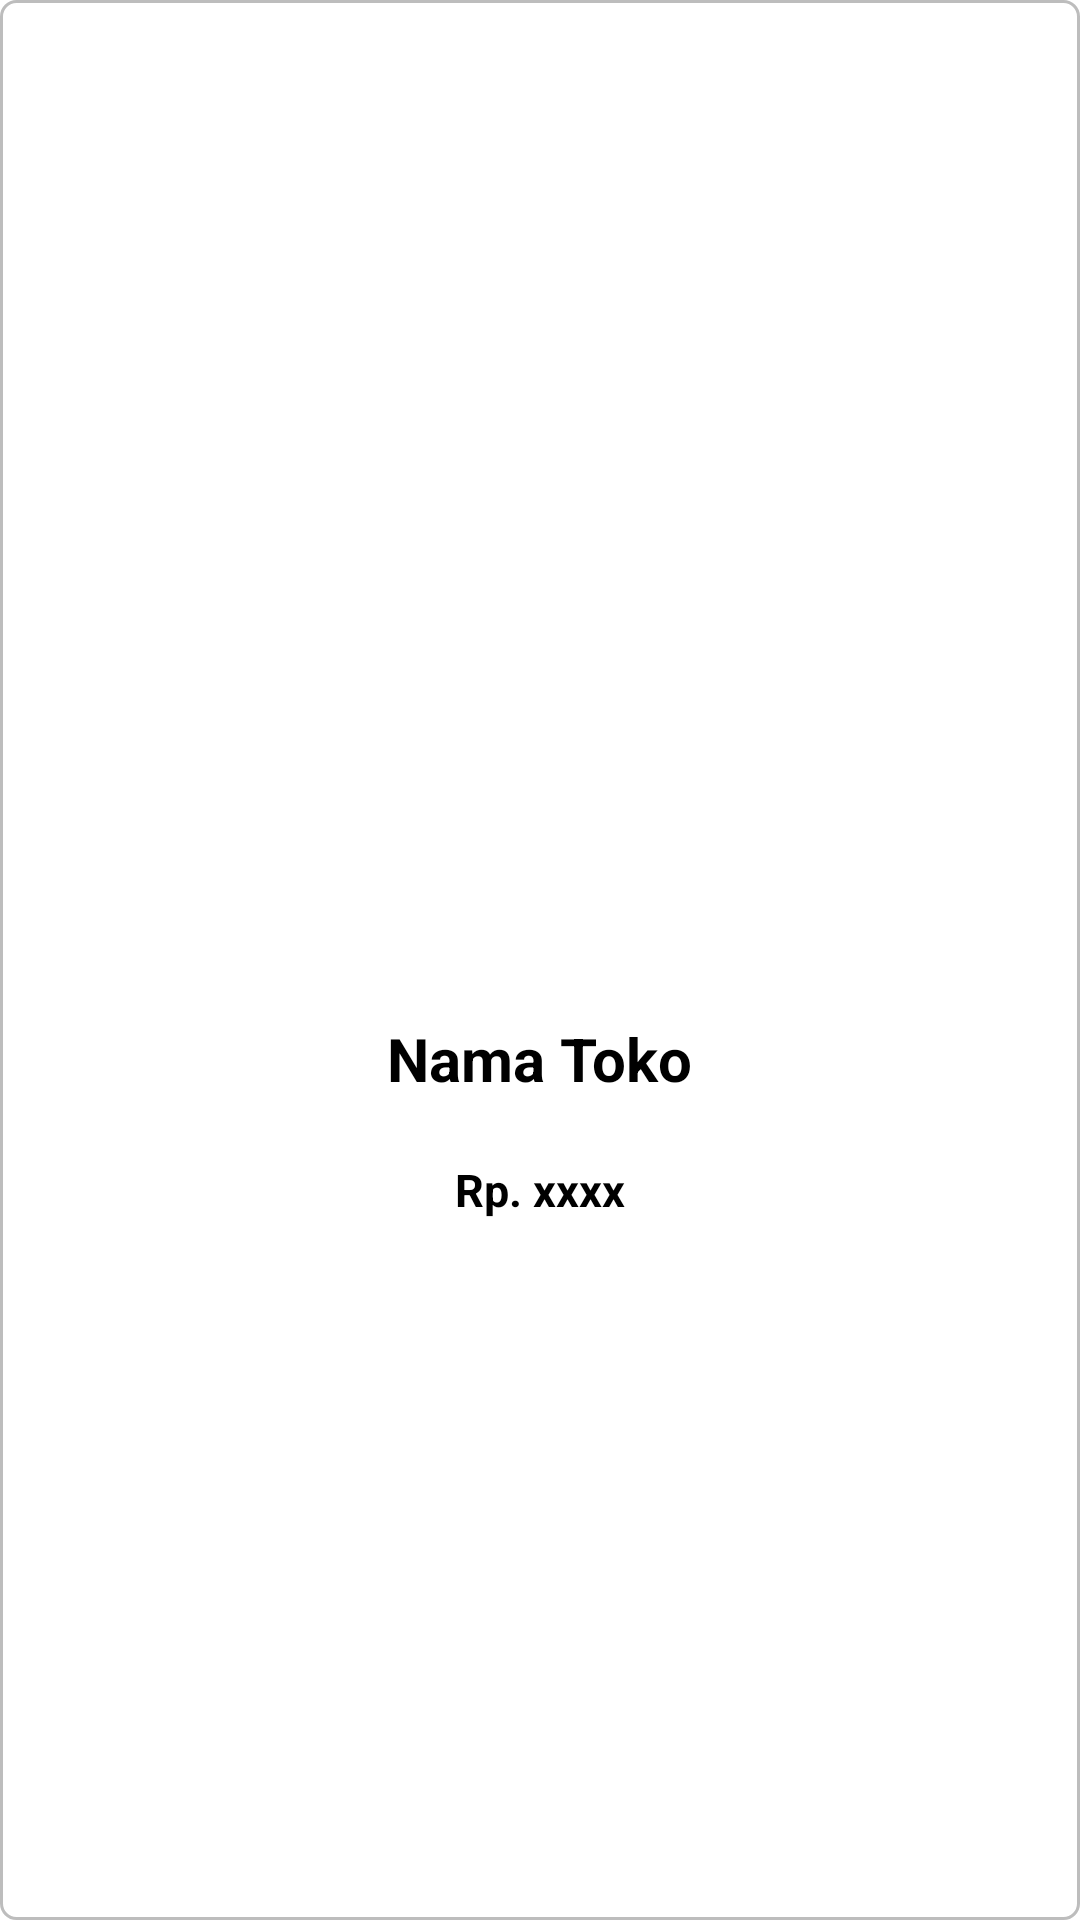

Write the Android layout XML for this screen, with the resource values it uses.
<!-- AndroidManifest.xml: application theme Theme.JaJanJasaJahitOnline -->
<!-- res/layout/list_tailor.xml -->
<?xml version="1.0" encoding="utf-8"?>
<LinearLayout xmlns:android="http://schemas.android.com/apk/res/android"
    android:layout_width="wrap_content"
    android:layout_height="wrap_content"
    android:orientation="vertical"
    android:gravity="center"
    android:background="@drawable/shape_border_grid"
    android:padding="3dp"
    android:layout_margin="10dp">
    <ImageView
        android:id="@+id/imgTaylor"
        android:layout_width="100dp"
        android:layout_height="100dp" />
    <TextView
        android:textAlignment="center"
        android:gravity="center"
        android:id="@+id/lblTaylorName"
        android:layout_width="wrap_content"
        android:layout_height="wrap_content"
        android:layout_marginTop="16dp"
        android:text="Nama Toko"
        android:layout_marginBottom="10dp"
        android:textColor="@android:color/background_dark"
        android:textSize="20sp"
        android:textStyle="bold" />
    <TextView
        android:textAlignment="center"
        android:gravity="center"
        android:id="@+id/lblHarga"
        android:layout_width="wrap_content"
        android:layout_height="wrap_content"
        android:layout_marginTop="10dp"
        android:text="Rp. xxxx"
        android:layout_marginBottom="10dp"
        android:textColor="@android:color/background_dark"
        android:textSize="15sp"
        android:textStyle="bold" />
</LinearLayout>
<!-- resources referenced by this layout -->
<resources>
  <!-- drawable shape_border_grid (drawable) -->
  <?xml version="1.0" encoding="utf-8"?>
  <shape xmlns:android="http://schemas.android.com/apk/res/android"
      android:shape="rectangle">
      <corners
          android:radius="5dp"/>
      <stroke
          android:width="1dp"
          android:color="#bdbdbd" />
  </shape>
  <style name="Theme.JaJanJasaJahitOnline" parent="Theme.MaterialComponents.DayNight.DarkActionBar">
          
          <item name="colorPrimary">@color/purple_500</item>
          <item name="colorPrimaryVariant">@color/purple_700</item>
          <item name="colorOnPrimary">@color/white</item>
          
          <item name="colorSecondary">@color/teal_200</item>
          <item name="colorSecondaryVariant">@color/teal_700</item>
          <item name="colorOnSecondary">@color/black</item>
          
          <item name="android:statusBarColor" tools:targetApi="l">?attr/colorPrimaryVariant</item>
          
      </style>
  <color name="purple_500">#FF6200EE</color>
  <color name="purple_700">#FF3700B3</color>
  <color name="white">#FFFFFFFF</color>
  <color name="teal_200">#FF03DAC5</color>
  <color name="teal_700">#FF018786</color>
  <color name="black">#FF000000</color>
</resources>
